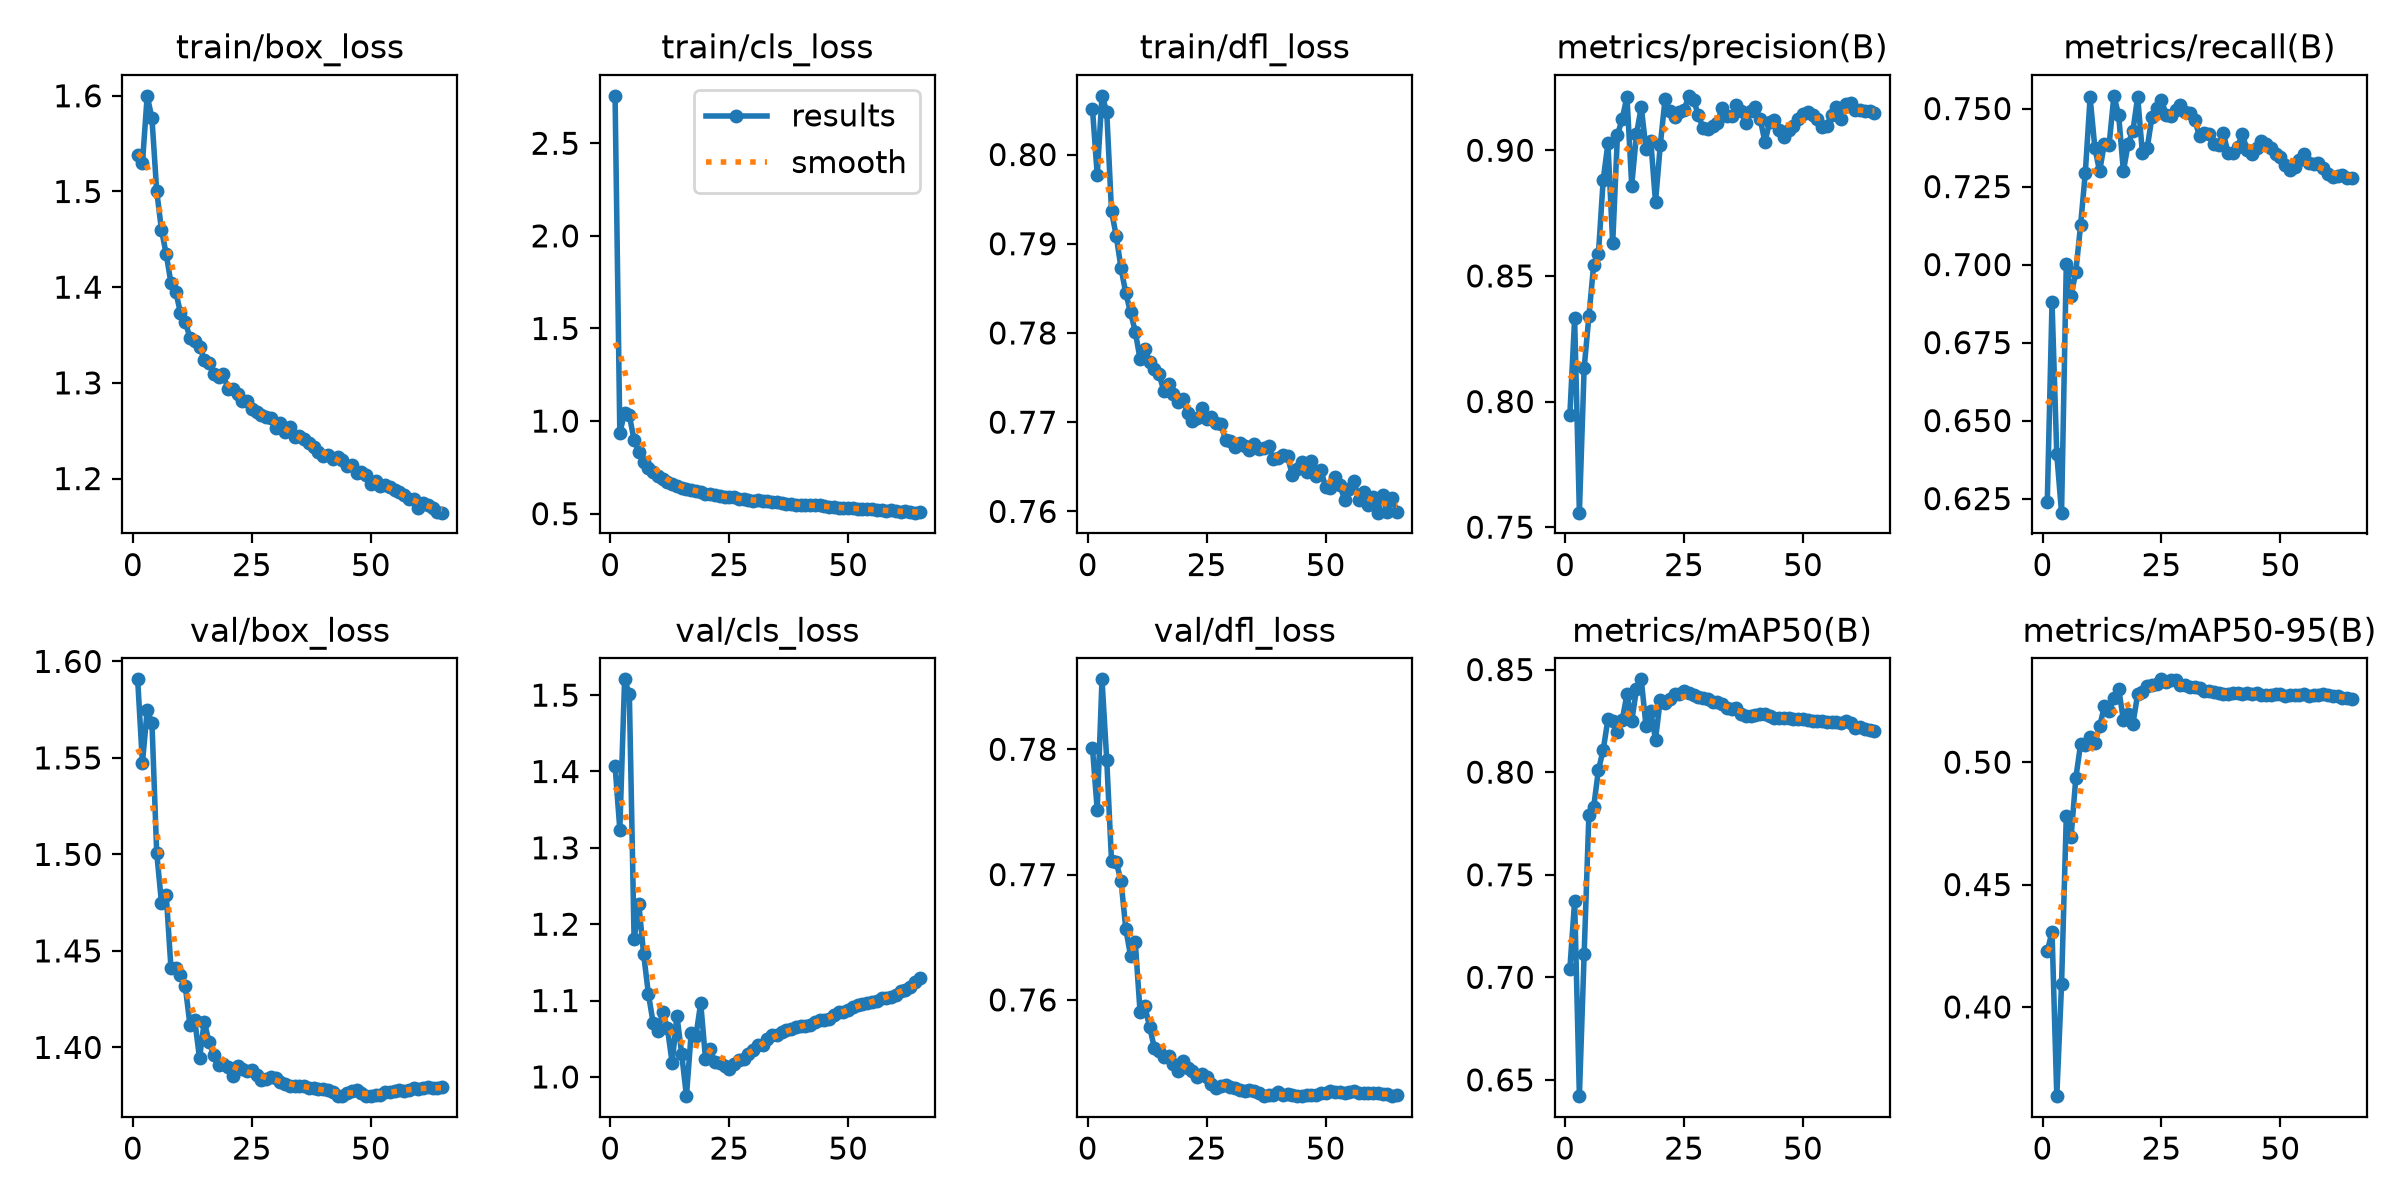

Values plotted in this chart, from the file beside it:
epoch, time, train/box_loss, train/cls_loss, train/dfl_loss, metrics/precision(B), metrics/recall(B), metrics/mAP50(B), metrics/mAP50-95(B), val/box_loss, val/cls_loss, val/dfl_loss, lr/pg0, lr/pg1, lr/pg2
1, 442, 1.538, 2.756, 0.8051, 0.7947, 0.6238, 0.7042, 0.4227, 1.591, 1.407, 0.7801, 0.003331, 0.003331, 0.07002
2, 823.8, 1.529, 0.9367, 0.7977, 0.8331, 0.6879, 0.7372, 0.4307, 1.547, 1.324, 0.7752, 0.00662, 0.00662, 0.03998
3, 1205, 1.6, 1.043, 0.8066, 0.7558, 0.6392, 0.6421, 0.3635, 1.575, 1.521, 0.7856, 0.009865, 0.009865, 0.009893
4, 1585, 1.577, 1.031, 0.8048, 0.8133, 0.6205, 0.7114, 0.4092, 1.568, 1.501, 0.7792, 0.009802, 0.009802, 0.009802
5, 1966, 1.5, 0.8976, 0.7937, 0.8339, 0.7002, 0.7793, 0.4779, 1.501, 1.18, 0.7711, 0.009736, 0.009736, 0.009736
6, 2345, 1.46, 0.8342, 0.7909, 0.8544, 0.6899, 0.7829, 0.4693, 1.475, 1.226, 0.771, 0.00967, 0.00967, 0.00967
7, 2725, 1.435, 0.7778, 0.7873, 0.8588, 0.6977, 0.801, 0.4935, 1.479, 1.161, 0.7695, 0.009604, 0.009604, 0.009604
8, 3106, 1.404, 0.7485, 0.7845, 0.8881, 0.7126, 0.8107, 0.5073, 1.441, 1.109, 0.7657, 0.009538, 0.009538, 0.009538
9, 3486, 1.395, 0.7276, 0.7823, 0.9028, 0.7295, 0.8257, 0.5071, 1.441, 1.071, 0.7635, 0.009472, 0.009472, 0.009472
10, 3866, 1.373, 0.7052, 0.7802, 0.8629, 0.7536, 0.8248, 0.5103, 1.437, 1.06, 0.7646, 0.009406, 0.009406, 0.009406
11, 4244, 1.364, 0.6863, 0.7771, 0.9061, 0.7374, 0.8194, 0.5079, 1.432, 1.085, 0.7591, 0.00934, 0.00934, 0.00934
12, 4626, 1.347, 0.6723, 0.7782, 0.9124, 0.7299, 0.8252, 0.5146, 1.411, 1.064, 0.7595, 0.009274, 0.009274, 0.009274
13, 5008, 1.343, 0.6611, 0.7768, 0.9214, 0.7388, 0.8381, 0.5228, 1.414, 1.018, 0.7579, 0.009208, 0.009208, 0.009208
14, 5390, 1.338, 0.6512, 0.776, 0.886, 0.7385, 0.8247, 0.521, 1.394, 1.08, 0.7562, 0.009142, 0.009142, 0.009142
15, 5771, 1.324, 0.6377, 0.7754, 0.9064, 0.7541, 0.8405, 0.526, 1.413, 1.03, 0.7559, 0.009076, 0.009076, 0.009076
16, 6152, 1.321, 0.6358, 0.7735, 0.9172, 0.748, 0.8452, 0.53, 1.403, 0.9748, 0.7555, 0.00901, 0.00901, 0.00901
17, 6534, 1.31, 0.627, 0.7743, 0.9006, 0.7299, 0.8226, 0.5173, 1.396, 1.058, 0.7555, 0.008944, 0.008944, 0.008944
18, 6915, 1.306, 0.6212, 0.7732, 0.9039, 0.7388, 0.8296, 0.5197, 1.391, 1.054, 0.7549, 0.008878, 0.008878, 0.008878
19, 7302, 1.309, 0.6162, 0.7723, 0.8793, 0.7429, 0.8158, 0.5157, 1.391, 1.097, 0.7543, 0.008812, 0.008812, 0.008812
20, 7683, 1.293, 0.6074, 0.7726, 0.902, 0.7537, 0.8354, 0.5278, 1.39, 1.024, 0.7552, 0.008746, 0.008746, 0.008746
21, 8064, 1.294, 0.6044, 0.771, 0.9203, 0.7357, 0.8339, 0.5286, 1.385, 1.036, 0.7545, 0.00868, 0.00868, 0.00868
22, 8447, 1.288, 0.6034, 0.7701, 0.9158, 0.7373, 0.8358, 0.5311, 1.39, 1.019, 0.7543, 0.008614, 0.008614, 0.008614
23, 8830, 1.281, 0.5962, 0.7705, 0.9133, 0.7473, 0.8383, 0.5314, 1.389, 1.018, 0.7538, 0.008548, 0.008548, 0.008548
24, 9213, 1.281, 0.5918, 0.7716, 0.9152, 0.7503, 0.838, 0.5317, 1.388, 1.015, 0.7541, 0.008482, 0.008482, 0.008482
25, 9596, 1.273, 0.5888, 0.7704, 0.916, 0.7528, 0.8394, 0.5338, 1.388, 1.011, 0.7539, 0.008416, 0.008416, 0.008416
26, 9977, 1.269, 0.5874, 0.7706, 0.9217, 0.748, 0.8384, 0.5325, 1.386, 1.017, 0.7533, 0.00835, 0.00835, 0.00835
27, 10359, 1.266, 0.5773, 0.7699, 0.9199, 0.7475, 0.8375, 0.5334, 1.383, 1.022, 0.753, 0.008284, 0.008284, 0.008284
28, 10740, 1.264, 0.577, 0.7698, 0.914, 0.7495, 0.8366, 0.5335, 1.384, 1.023, 0.7531, 0.008218, 0.008218, 0.008218
29, 11121, 1.263, 0.5762, 0.768, 0.9089, 0.7513, 0.8363, 0.5315, 1.384, 1.029, 0.7532, 0.008152, 0.008152, 0.008152
30, 11503, 1.253, 0.5704, 0.7679, 0.9083, 0.749, 0.8355, 0.5314, 1.384, 1.035, 0.753, 0.008086, 0.008086, 0.008086
31, 11886, 1.258, 0.5748, 0.7672, 0.9098, 0.7485, 0.8341, 0.5308, 1.382, 1.042, 0.753, 0.00802, 0.00802, 0.00802
32, 12269, 1.249, 0.5673, 0.7677, 0.9109, 0.7463, 0.8341, 0.5308, 1.381, 1.042, 0.7528, 0.007954, 0.007954, 0.007954
33, 12651, 1.253, 0.5658, 0.7673, 0.9169, 0.7411, 0.8332, 0.5304, 1.38, 1.05, 0.7528, 0.007888, 0.007888, 0.007888
34, 13037, 1.244, 0.5627, 0.7669, 0.9137, 0.7422, 0.8315, 0.5289, 1.38, 1.055, 0.7528, 0.007822, 0.007822, 0.007822
35, 13420, 1.245, 0.5614, 0.7675, 0.9136, 0.7417, 0.8309, 0.5292, 1.38, 1.055, 0.7527, 0.007756, 0.007756, 0.007756
36, 13804, 1.241, 0.5591, 0.767, 0.9179, 0.7388, 0.8312, 0.5288, 1.38, 1.058, 0.7526, 0.00769, 0.00769, 0.00769
37, 14184, 1.237, 0.5544, 0.7671, 0.9156, 0.7384, 0.8282, 0.5283, 1.379, 1.061, 0.7524, 0.007624, 0.007624, 0.007624
38, 14567, 1.233, 0.5521, 0.7673, 0.9107, 0.742, 0.8276, 0.5279, 1.379, 1.062, 0.7524, 0.007558, 0.007558, 0.007558
39, 14952, 1.227, 0.5492, 0.7658, 0.9156, 0.7358, 0.8275, 0.5279, 1.379, 1.066, 0.7524, 0.007492, 0.007492, 0.007492
40, 15336, 1.224, 0.5489, 0.766, 0.9172, 0.7358, 0.8277, 0.5282, 1.379, 1.067, 0.7527, 0.007426, 0.007426, 0.007426
41, 15720, 1.224, 0.5476, 0.7663, 0.9124, 0.7378, 0.8281, 0.5284, 1.378, 1.067, 0.7524, 0.00736, 0.00736, 0.00736
42, 16104, 1.221, 0.5454, 0.7662, 0.9033, 0.7417, 0.8281, 0.528, 1.377, 1.067, 0.7525, 0.007294, 0.007294, 0.007294
43, 16494, 1.223, 0.5452, 0.7641, 0.9114, 0.7367, 0.8272, 0.5283, 1.375, 1.071, 0.7524, 0.007228, 0.007228, 0.007228
44, 16884, 1.219, 0.5444, 0.7648, 0.912, 0.7355, 0.8266, 0.5279, 1.375, 1.075, 0.7523, 0.007162, 0.007162, 0.007162
45, 17275, 1.213, 0.539, 0.7655, 0.9081, 0.7374, 0.8265, 0.5281, 1.376, 1.075, 0.7523, 0.007096, 0.007096, 0.007096
46, 17664, 1.214, 0.5356, 0.7644, 0.9054, 0.7397, 0.8266, 0.5275, 1.378, 1.076, 0.7524, 0.00703, 0.00703, 0.00703
47, 18053, 1.206, 0.5348, 0.7657, 0.908, 0.7388, 0.8264, 0.5274, 1.378, 1.08, 0.7524, 0.006964, 0.006964, 0.006964
48, 18441, 1.207, 0.5332, 0.7639, 0.9096, 0.7374, 0.8261, 0.5276, 1.376, 1.085, 0.7524, 0.006898, 0.006898, 0.006898
49, 18829, 1.204, 0.5317, 0.7646, 0.9125, 0.7355, 0.8261, 0.5281, 1.375, 1.086, 0.7526, 0.006832, 0.006832, 0.006832
50, 19214, 1.194, 0.5292, 0.7628, 0.9144, 0.7345, 0.8261, 0.5277, 1.375, 1.088, 0.7525, 0.006766, 0.006766, 0.006766
51, 19598, 1.197, 0.5303, 0.7627, 0.9153, 0.732, 0.8256, 0.527, 1.375, 1.091, 0.7527, 0.0067, 0.0067, 0.0067
52, 19983, 1.192, 0.5246, 0.7639, 0.9142, 0.7304, 0.8251, 0.5273, 1.376, 1.094, 0.7526, 0.006634, 0.006634, 0.006634
53, 20370, 1.193, 0.5242, 0.763, 0.9123, 0.7314, 0.8249, 0.5274, 1.377, 1.096, 0.7526, 0.006568, 0.006568, 0.006568
54, 20754, 1.191, 0.5244, 0.7613, 0.9094, 0.7337, 0.8248, 0.5275, 1.377, 1.097, 0.7526, 0.006502, 0.006502, 0.006502
55, 21140, 1.188, 0.5227, 0.7625, 0.9096, 0.7353, 0.8246, 0.5279, 1.377, 1.098, 0.7527, 0.006436, 0.006436, 0.006436
56, 21526, 1.186, 0.5222, 0.7634, 0.9141, 0.7327, 0.8242, 0.5271, 1.378, 1.1, 0.7528, 0.00637, 0.00637, 0.00637
57, 21915, 1.183, 0.5187, 0.7613, 0.9171, 0.7322, 0.8243, 0.5273, 1.377, 1.103, 0.7525, 0.006304, 0.006304, 0.006304
58, 22296, 1.178, 0.5147, 0.7622, 0.9126, 0.7327, 0.8239, 0.5274, 1.378, 1.104, 0.7526, 0.006238, 0.006238, 0.006238
59, 22684, 1.179, 0.5177, 0.7607, 0.9184, 0.7308, 0.8248, 0.528, 1.379, 1.104, 0.7526, 0.006172, 0.006172, 0.006172
60, 23071, 1.17, 0.5126, 0.7617, 0.9188, 0.7289, 0.8242, 0.5276, 1.379, 1.107, 0.7526, 0.006106, 0.006106, 0.006106
... 5 more rows
